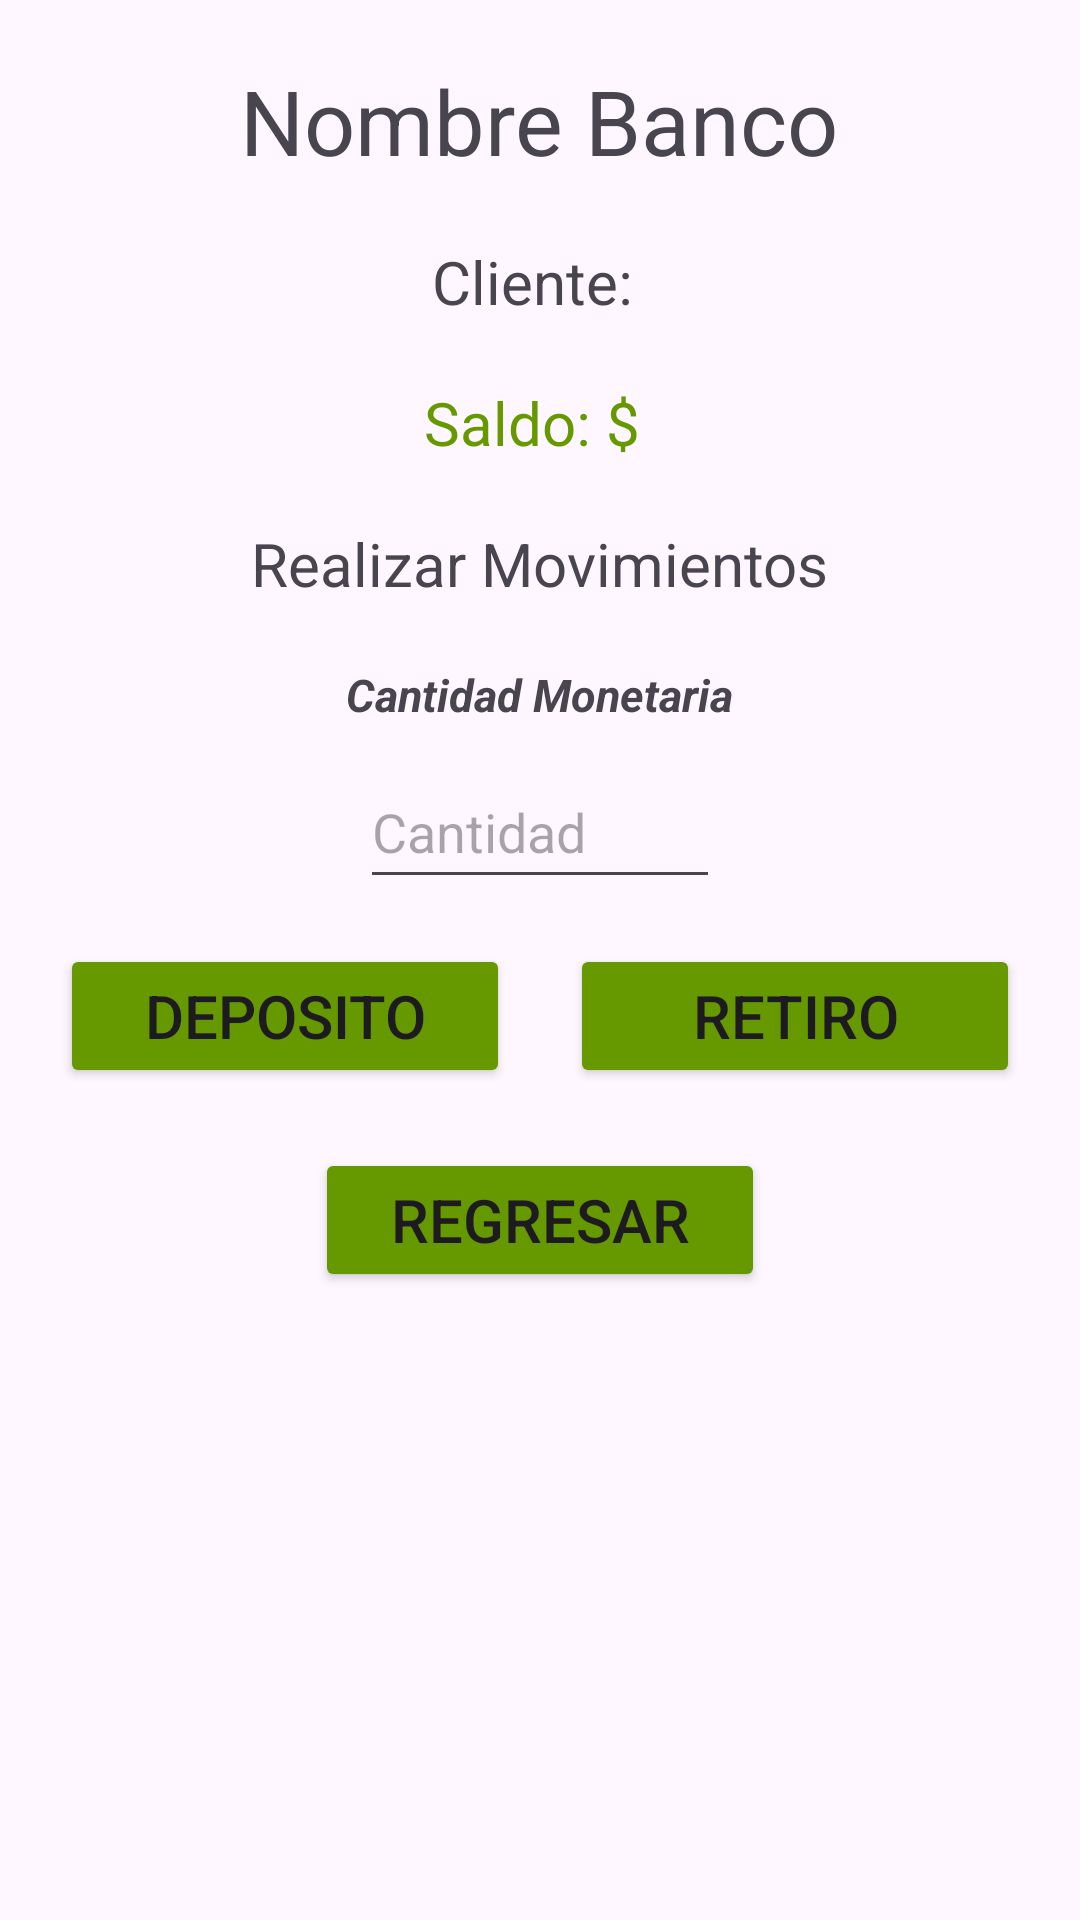

Produce the Android XML layout that renders to this screen, including the resource entries it uses.
<!-- AndroidManifest.xml: application theme Theme.BancoAPP -->
<!-- res/layout/activity_cuenta_banco.xml -->
<?xml version="1.0" encoding="utf-8"?>
<androidx.constraintlayout.widget.ConstraintLayout xmlns:android="http://schemas.android.com/apk/res/android"
    xmlns:app="http://schemas.android.com/apk/res-auto"
    xmlns:tools="http://schemas.android.com/tools"
    android:layout_width="match_parent"
    android:layout_height="match_parent"
    tools:context=".CuentaBanco">


    <LinearLayout
        android:layout_width="match_parent"
        android:layout_height="match_parent"
        android:orientation="vertical">
    <TextView
        android:layout_width="wrap_content"
        android:layout_height="wrap_content"
        android:text="Nombre Banco"
        android:layout_marginTop="20dp"
        android:layout_gravity="center"
        android:textSize="30dp"
        ></TextView>

        <TextView
            android:layout_width="wrap_content"
            android:layout_height="wrap_content"
            android:text="Cliente: "
            android:layout_marginTop="20dp"
            android:layout_gravity="center"
            android:textSize="20dp"
            ></TextView>

        <TextView
            android:textColor="@android:color/holo_green_dark"
            android:layout_width="wrap_content"
            android:layout_height="wrap_content"
            android:text="Saldo: $ "
            android:layout_marginTop="20dp"
            android:layout_gravity="center"
            android:textSize="20dp"
            ></TextView>

        <TextView
            android:layout_width="wrap_content"
            android:layout_height="wrap_content"
            android:text="Realizar Movimientos"
            android:layout_marginTop="20dp"
            android:layout_gravity="center"
            android:textSize="20dp"
            ></TextView>

        <TextView
            android:layout_width="wrap_content"
            android:layout_height="wrap_content"
            android:text="Cantidad Monetaria"
            android:layout_marginTop="20dp"
            android:layout_gravity="center"
            android:textSize="15dp"
            android:textStyle="italic|bold"

            ></TextView>


        <EditText
            android:id="@+id/etCantidad"
            android:layout_width="match_parent"
            android:layout_height="wrap_content"
            android:layout_gravity="center"
            android:layout_marginLeft="120dp"
            android:layout_marginTop="10dp"
            android:layout_marginRight="120dp"
            android:hint="Cantidad"
            android:inputType="numberDecimal"
            android:minHeight="48dp"></EditText>

        <LinearLayout
            android:layout_marginTop="15dp"
            android:layout_width="match_parent"
            android:layout_height="wrap_content"
            android:gravity="center"
            android:orientation="horizontal">
        <Button
            android:id="@+id/btnDeposito"
            android:layout_width="150dp"
            android:layout_height="wrap_content"
            android:text="Deposito"
            android:backgroundTint="@android:color/holo_green_dark"
            android:textSize="20dp"
            android:layout_marginRight="10dp"
            ></Button>

            <Button
                android:id="@+id/btnRetiro"
                android:layout_width="150dp"
                android:layout_height="wrap_content"
                android:backgroundTint="@android:color/holo_green_dark"
                android:text="Retiro"
                android:textSize="20dp"
                android:layout_marginLeft="10dp"></Button>
        </LinearLayout>

        <Button
            android:layout_marginTop="20dp"
            android:layout_gravity="center"
            android:id="@+id/btnRegresar"
            android:layout_width="150dp"
            android:layout_height="wrap_content"
            android:backgroundTint="@android:color/holo_green_dark"
            android:text="Regresar"
            android:textSize="20dp"></Button>

    </LinearLayout>
</androidx.constraintlayout.widget.ConstraintLayout>
<!-- resources referenced by this layout -->
<resources>
  <style name="Theme.BancoAPP" parent="Base.Theme.BancoAPP" />
  <style name="Base.Theme.BancoAPP" parent="Theme.Material3.DayNight.NoActionBar">
          
          
      </style>
</resources>
